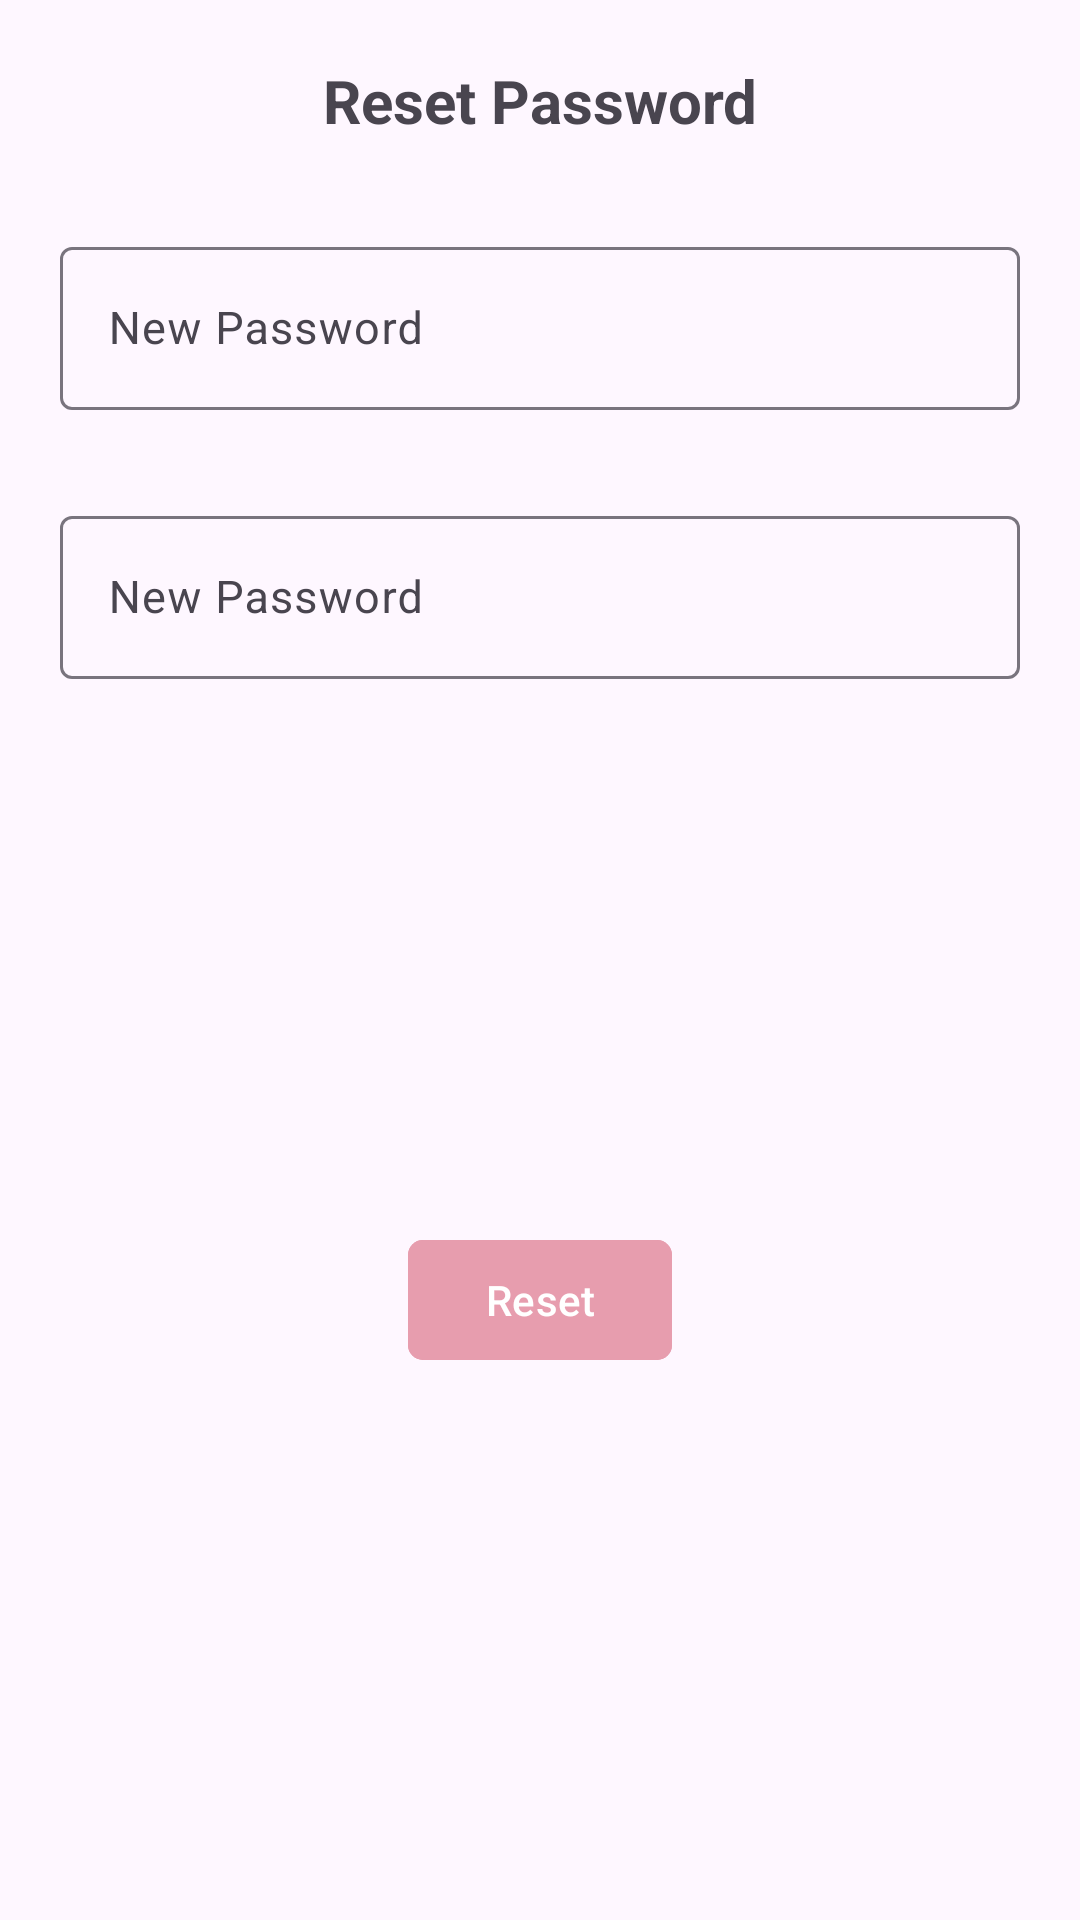

Write the Android layout XML for this screen, with the resource values it uses.
<!-- AndroidManifest.xml: application theme Theme.Projectbts -->
<!-- res/layout/reset_password_dialog.xml -->
<?xml version="1.0" encoding="utf-8"?>
<androidx.constraintlayout.widget.ConstraintLayout xmlns:android="http://schemas.android.com/apk/res/android"
    xmlns:app="http://schemas.android.com/apk/res-auto"
    android:layout_width="match_parent"
    android:layout_height="wrap_content">

    <TextView
        android:id="@+id/tv"
        android:layout_width="match_parent"
        android:layout_height="wrap_content"
        android:layout_marginTop="20dp"
        android:gravity="center"
        android:text="@string/reset_password"
        android:textSize="20sp"
        android:textStyle="bold"
        app:layout_constraintTop_toTopOf="parent" />

    <com.google.android.material.textfield.TextInputLayout
        android:id="@+id/tilNewPassword"
        android:layout_width="match_parent"
        android:layout_height="wrap_content"
        android:layout_marginHorizontal="20dp"
        android:layout_marginTop="30dp"
        app:layout_constraintTop_toBottomOf="@id/tv">

        <com.google.android.material.textfield.TextInputEditText
            android:id="@+id/etNewPassword"
            android:layout_width="match_parent"
            android:layout_height="match_parent"
            android:hint="@string/new_password"
            android:inputType="textPassword"
            android:textSize="15sp" />

    </com.google.android.material.textfield.TextInputLayout>

    <com.google.android.material.textfield.TextInputLayout
        android:id="@+id/tilConfirmPassword"
        android:layout_width="match_parent"
        android:layout_height="wrap_content"
        android:layout_marginHorizontal="20dp"
        android:layout_marginTop="30dp"
        app:layout_constraintTop_toBottomOf="@id/tilNewPassword">

        <com.google.android.material.textfield.TextInputEditText
            android:id="@+id/etConfirmPassword"
            android:layout_width="match_parent"
            android:layout_height="match_parent"
            android:hint="@string/new_password"
            android:inputType="textPassword"
            android:textSize="15sp" />

    </com.google.android.material.textfield.TextInputLayout>

    <com.google.android.material.button.MaterialButton
        android:id="@+id/btnReset"
        android:layout_width="wrap_content"
        android:layout_height="wrap_content"
        android:layout_marginVertical="20dp"
        android:backgroundTint="@color/primary_color_1"
        android:text="@string/reset"
        app:cornerRadius="5dp"
        app:layout_constraintBottom_toBottomOf="parent"
        app:layout_constraintEnd_toEndOf="parent"
        app:layout_constraintStart_toStartOf="parent"
        app:layout_constraintTop_toBottomOf="@id/tilConfirmPassword" />

</androidx.constraintlayout.widget.ConstraintLayout>
<!-- resources referenced by this layout -->
<resources>
  <color name="primary_color_1">#e79dae</color>
  <string name="new_password">New Password</string>
  <string name="reset">Reset</string>
  <string name="reset_password">Reset Password</string>
  <style name="Theme.Projectbts" parent="Base.Theme.Projectbts" />
  <style name="Base.Theme.Projectbts" parent="Theme.Material3.DayNight.NoActionBar">
          
          
      </style>
</resources>
